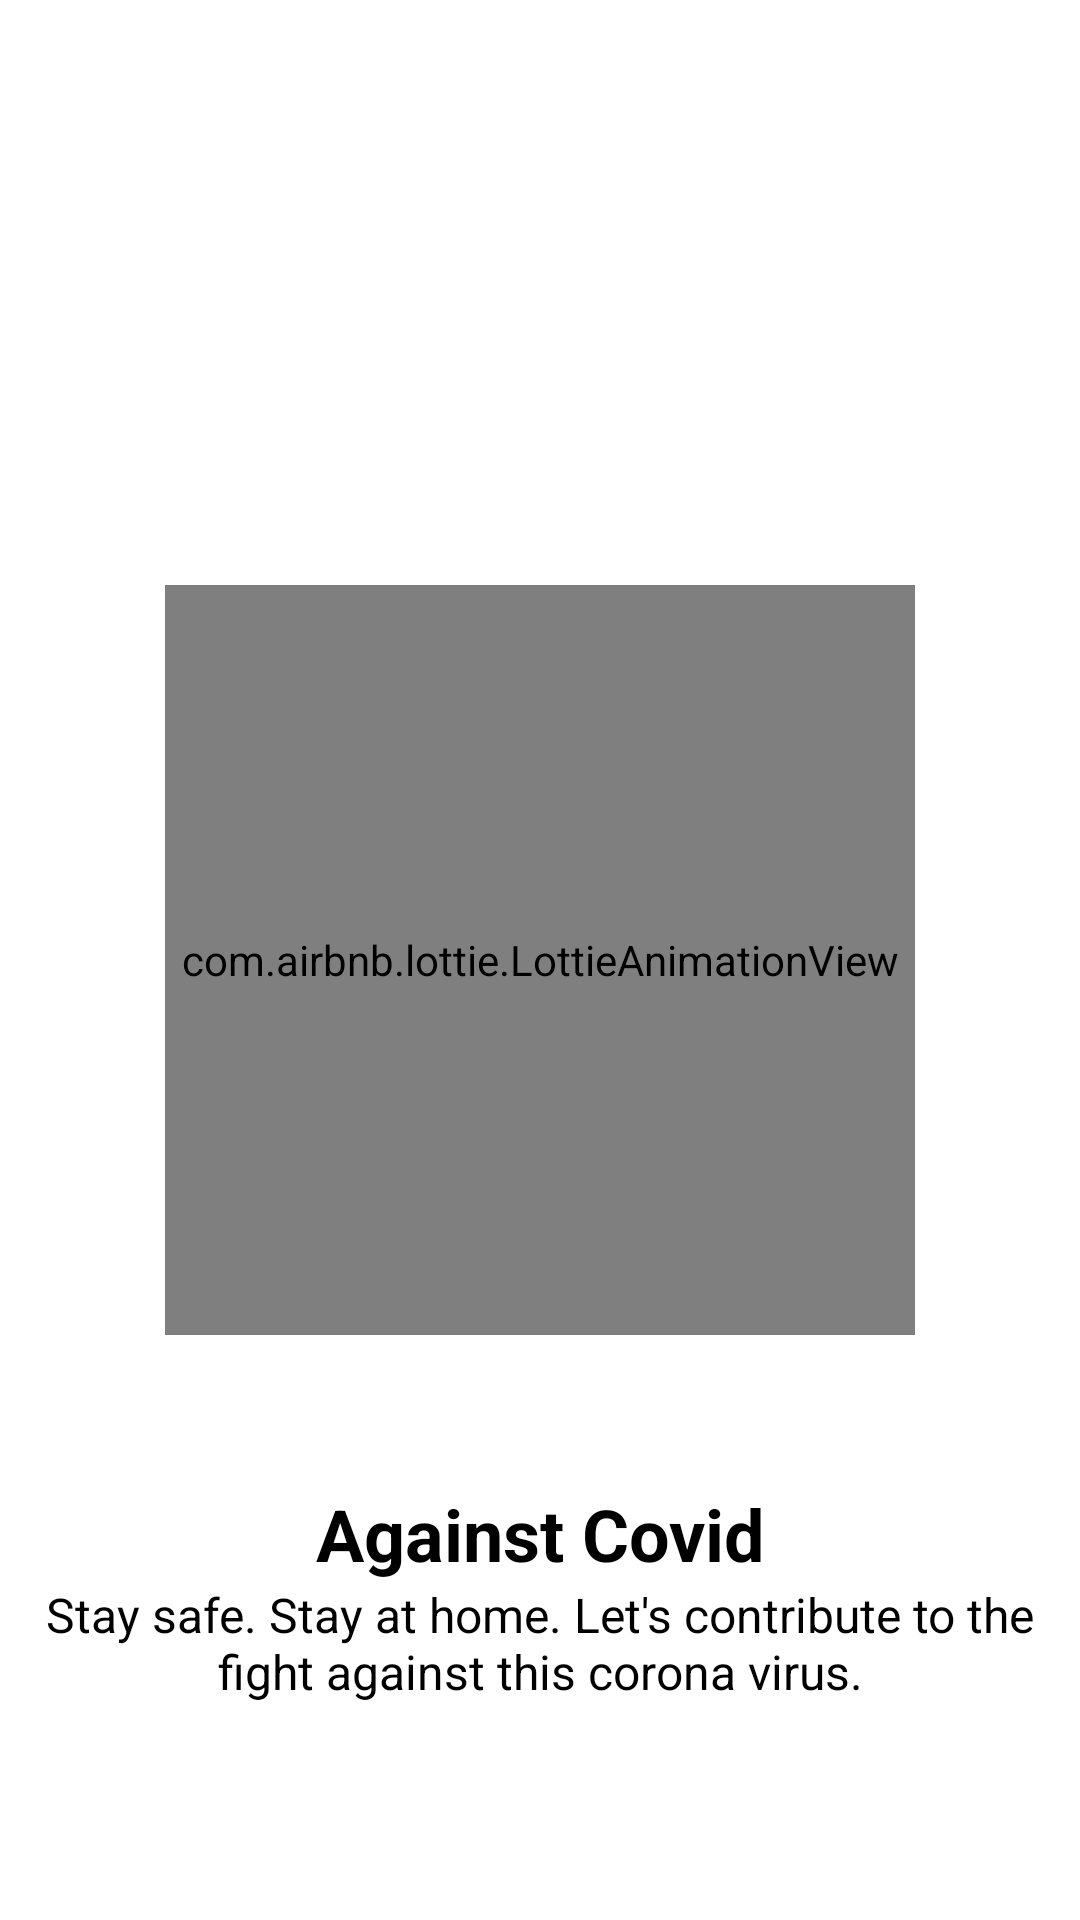

The Android layout XML behind this screen, and the referenced resources:
<!-- AndroidManifest.xml: application theme Theme.LearnAnimLottie -->
<!-- res/layout/activity_splash_screen.xml -->
<?xml version="1.0" encoding="utf-8"?>
<androidx.constraintlayout.widget.ConstraintLayout
    xmlns:android="http://schemas.android.com/apk/res/android"
    xmlns:app="http://schemas.android.com/apk/res-auto"
    xmlns:tools="http://schemas.android.com/tools"
    android:layout_width="match_parent"
    android:layout_height="match_parent"
    tools:context=".SplashScreen">

    <com.airbnb.lottie.LottieAnimationView
        android:id="@+id/lottieAnimationView"
        android:layout_width="250dp"
        android:layout_height="250dp"
        app:layout_constraintBottom_toBottomOf="parent"
        app:layout_constraintEnd_toEndOf="parent"
        app:layout_constraintStart_toStartOf="parent"
        app:layout_constraintTop_toTopOf="parent"
        app:lottie_autoPlay="true"
        app:lottie_loop="true"
        app:lottie_rawRes="@raw/loading" />

    <TextView
        android:id="@+id/textView"
        android:layout_width="match_parent"
        android:layout_height="wrap_content"
        android:layout_marginTop="50dp"
        android:fontFamily="sans-serif"
        android:gravity="center"
        android:text="@string/against_covid"
        android:textColor="@color/black"
        android:textSize="24sp"
        android:textStyle="bold"
        app:layout_constraintTop_toBottomOf="@+id/lottieAnimationView" />

    <TextView
        android:id="@+id/textView2"
        android:layout_width="350dp"
        android:layout_height="wrap_content"
        android:fontFamily="sans-serif"
        android:gravity="center"
        android:text="@string/stay_safe"
        android:textColor="@color/black"
        android:textSize="16sp"
        app:layout_constraintEnd_toEndOf="parent"
        app:layout_constraintStart_toStartOf="parent"
        app:layout_constraintTop_toBottomOf="@+id/textView" />

</androidx.constraintlayout.widget.ConstraintLayout>
<!-- resources referenced by this layout -->
<resources>
  <string name="against_covid">Against Covid</string>
  <string name="stay_safe">Stay safe. Stay at home. Let\'s contribute to the fight against this corona virus.</string>
  <style name="Theme.LearnAnimLottie" parent="Theme.MaterialComponents.DayNight.NoActionBar">
          
          <item name="colorPrimary">@color/purple_500</item>
          <item name="colorPrimaryVariant">@color/purple_700</item>
          <item name="colorOnPrimary">@color/white</item>
          
          <item name="colorSecondary">@color/teal_200</item>
          <item name="colorSecondaryVariant">@color/teal_700</item>
          <item name="colorOnSecondary">@color/black</item>
          
          <item name="android:statusBarColor" tools:targetApi="l">?attr/colorPrimaryVariant</item>
          
      </style>
  <!-- not gathered from this repository: default colours our renderer supplied (Android Studio template values) -->
  <color name="purple_500">#FF6200EE</color>
  <color name="purple_700">#FF3700B3</color>
  <color name="teal_200">#FF03DAC5</color>
  <color name="teal_700">#FF018786</color>
  <color name="black">#FF000000</color>
  <color name="white">#FFFFFFFF</color>
</resources>
